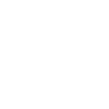
t = 0.00 s
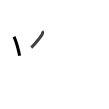
t = 1.75 s
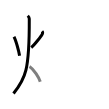
t = 3.50 s
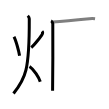
t = 5.50 s
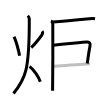
t = 7.25 s
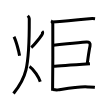
t = 9.00 s

The animated SVG that drew these frames (rendered in a browser with its animation timeline set to each time). Animation: 9 SMIL elements (animate=9); one cycle of 9.00 s.

<svg width="109px" height="109px" viewBox="0 0 px 109px" xmlns="http://www.w3.org/2000/svg" xmlns:xlink="http://www.w3.org/1999/xlink" xml:space="preserve" version="1.1"  baseProfile="full">
<path d="M13.99,36.75c2.05,3.93,5.03,15.07,5.59,19" style="fill:none;stroke:black;stroke-width:3;opacity:0">
  <animate attributeType="CSS" attributeName="opacity" from="0" to="1" begin="0s" dur="1s" repeatCount="Indefinite" fill="freeze" />
</path>
<path d="M42.03,31.25c0.76,0.77,0.61,2.28-0.08,3.47c-0.69,1.19-7.27,10-10.72,12.78" style="fill:none;stroke:black;stroke-width:3;opacity:0">
  <animate attributeType="CSS" attributeName="opacity" from="0" to="1" begin="1s" dur="1s" repeatCount="Indefinite" fill="freeze" />
</path>
<path d="M27.75,15.75c0.76,0.75,1.52,1.75,1.53,3c0.22,51.5-3.78,60-15.78,74.75" style="fill:none;stroke:black;stroke-width:3;opacity:0">
  <animate attributeType="CSS" attributeName="opacity" from="0" to="1" begin="2s" dur="1s" repeatCount="Indefinite" fill="freeze" />
</path>
<path d="M29.5,66.5c4.26,2.73,9.63,11.38,10.75,15.25" style="fill:none;stroke:black;stroke-width:3;opacity:0">
  <animate attributeType="CSS" attributeName="opacity" from="0" to="1" begin="3s" dur="1s" repeatCount="Indefinite" fill="freeze" />
</path>
<path d="M51.04,20.76c0.97,0.43,1.56,1.94,1.75,2.8c0.2,0.86,0,61.81-0.2,67.19" style="fill:none;stroke:black;stroke-width:3;opacity:0">
  <animate attributeType="CSS" attributeName="opacity" from="0" to="1" begin="4s" dur="1s" repeatCount="Indefinite" fill="freeze" />
</path>
<path d="M52.51,21.88c7.75-0.49,27.72-2.28,36.83-3.19c2.7-0.27,4.37-0.16,5.73,0.02" style="fill:none;stroke:black;stroke-width:3;opacity:0">
  <animate attributeType="CSS" attributeName="opacity" from="0" to="1" begin="5s" dur="1s" repeatCount="Indefinite" fill="freeze" />
</path>
<path d="M53.39,45.16c15.39-1.52,22.46-2.41,33.16-3.24c2.62-0.2,4.05,1.39,3.49,3.98C89.16,50,88,58,87.26,63.49" style="fill:none;stroke:black;stroke-width:3;opacity:0">
  <animate attributeType="CSS" attributeName="opacity" from="0" to="1" begin="6s" dur="1s" repeatCount="Indefinite" fill="freeze" />
</path>
<path d="M52.98,66.27c6.43-0.64,30.93-2.22,36.98-2.61" style="fill:none;stroke:black;stroke-width:3;opacity:0">
  <animate attributeType="CSS" attributeName="opacity" from="0" to="1" begin="7s" dur="1s" repeatCount="Indefinite" fill="freeze" />
</path>
<path d="M 52.868333,89.525625 c 1.74,0.34 2.86,0.57 5.23,0.35 6.6975,-1.032917 21.130833,-3.641875 29.874792,-2.966458 3.259997,-0.1 5.229997,0.29 6.859997,0.53" style="fill:none;stroke:black;stroke-width:3;opacity:0">
  <animate attributeType="CSS" attributeName="opacity" from="0" to="1" begin="8s" dur="1s" repeatCount="Indefinite" fill="freeze" />
</path>
</svg>
